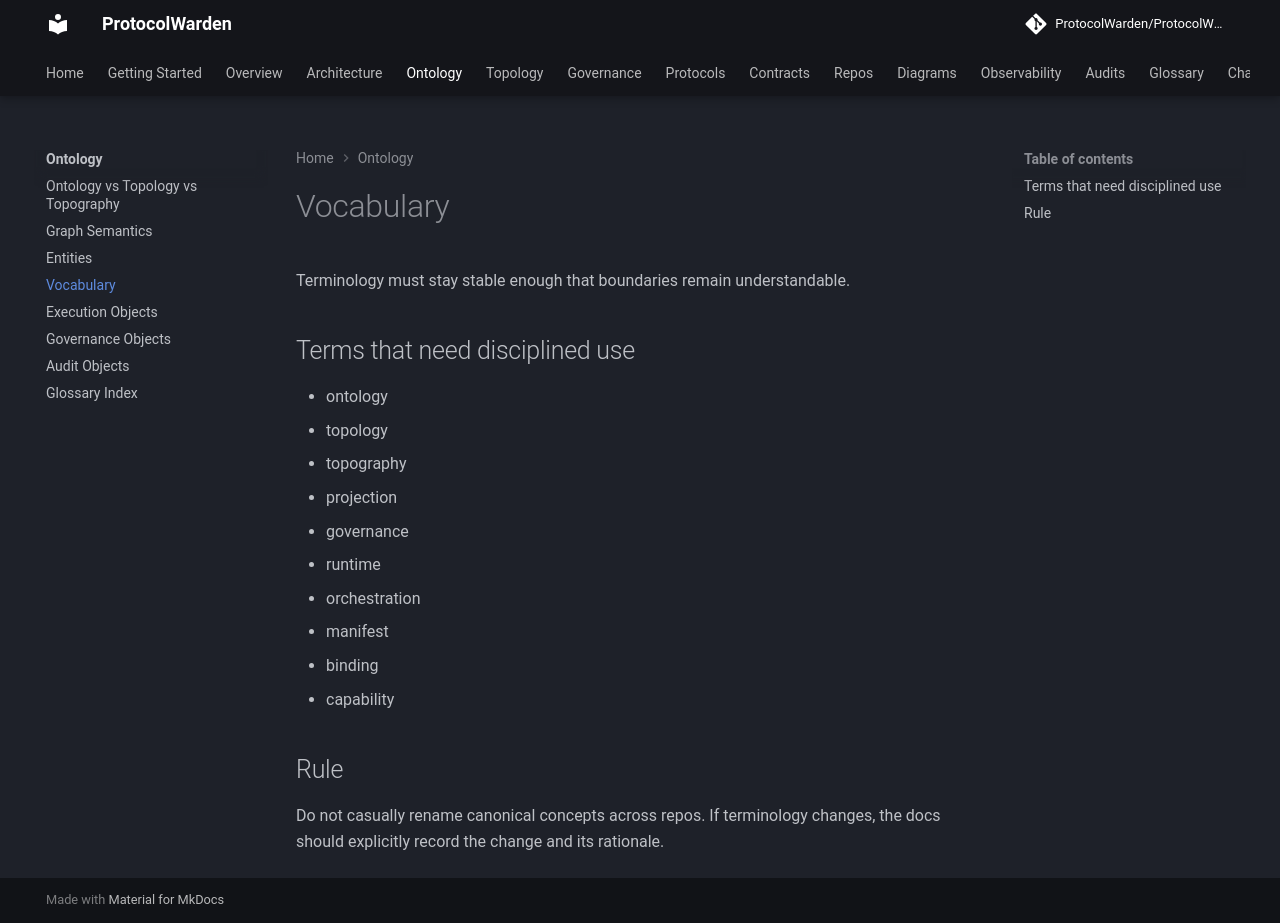

repository: ProtocolWarden/ProtocolWarden.github.io · page: ontology/vocabulary/index.html · generator: mkdocs

# Vocabulary

Terminology must stay stable enough that boundaries remain understandable.

## Terms that need disciplined use

- ontology
- topology
- topography
- projection
- governance
- runtime
- orchestration
- manifest
- binding
- capability

## Rule

Do not casually rename canonical concepts across repos. If terminology changes,
the docs should explicitly record the change and its rationale.
